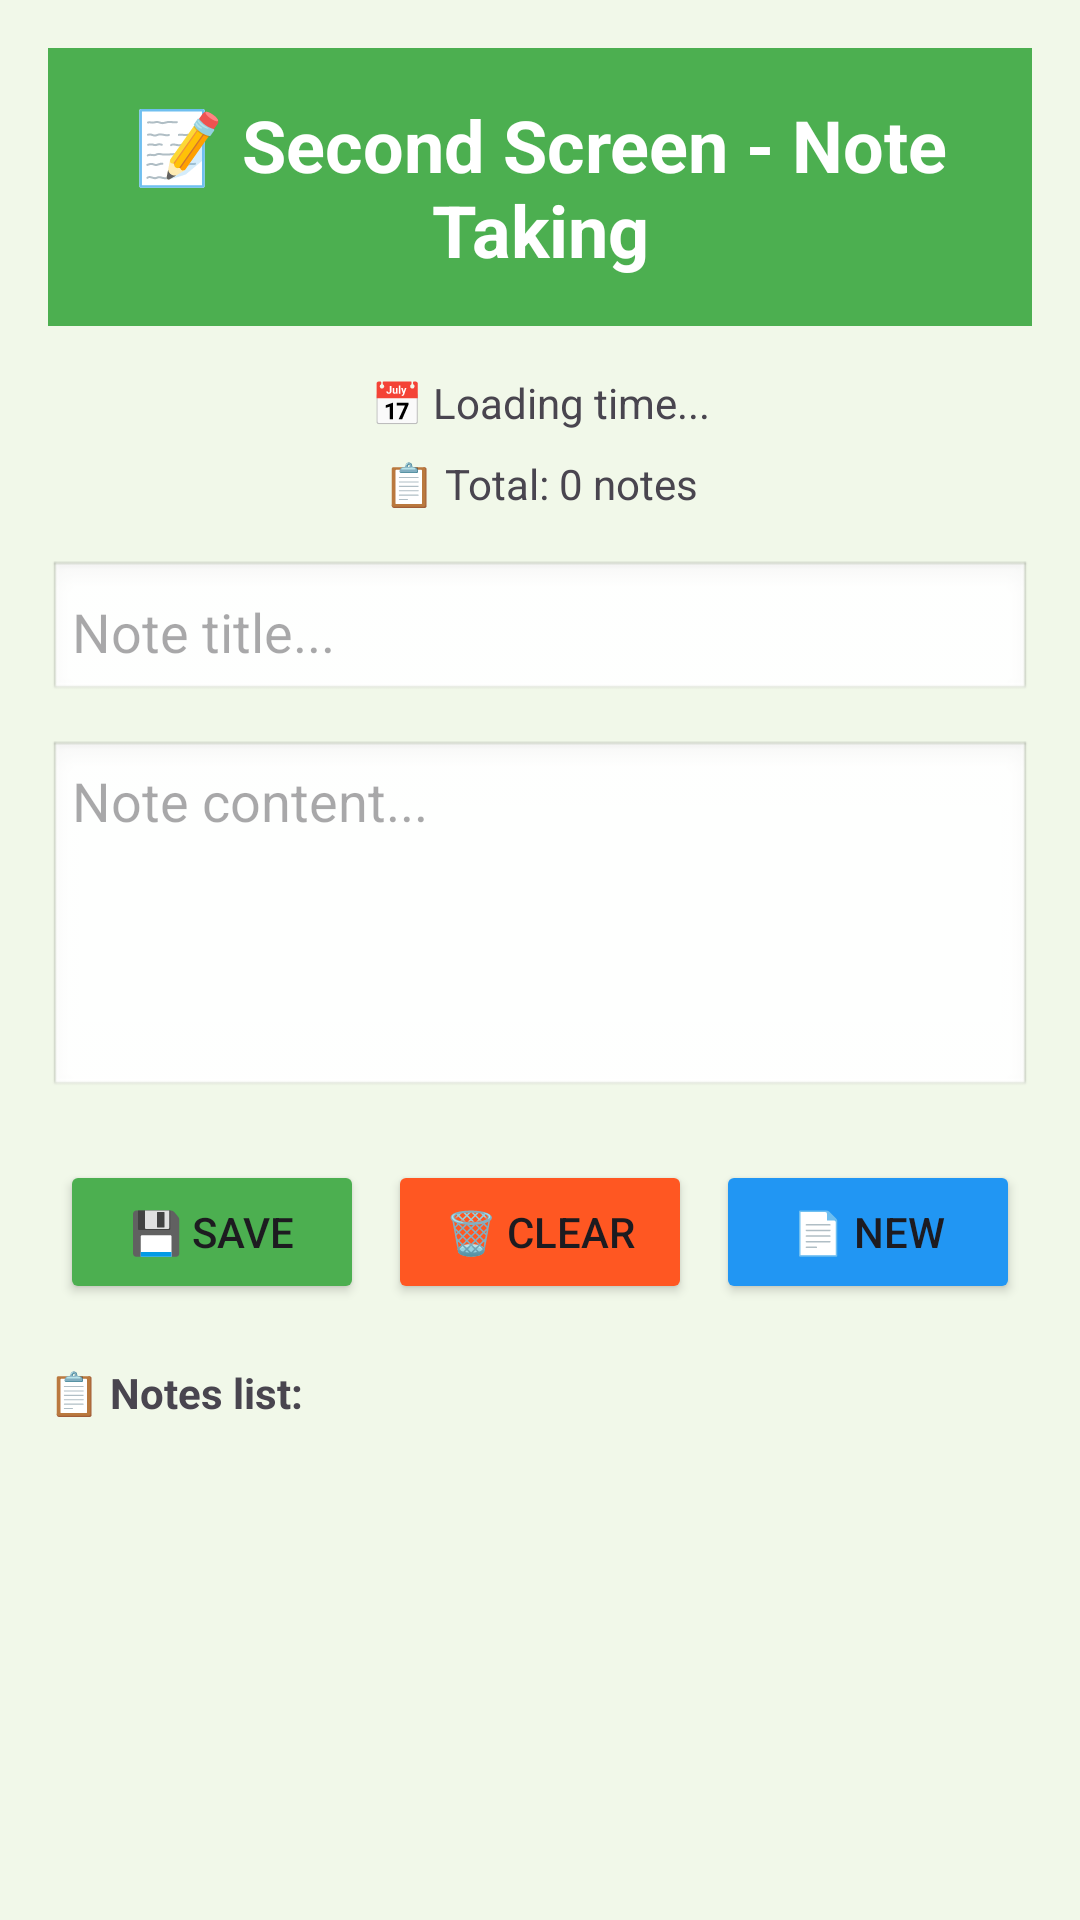

Reconstruct the res/layout file that produces this screen, plus the resources it refers to.
<!-- AndroidManifest.xml: application theme Theme.BKMeeting -->
<!-- res/layout/activity_second_screen.xml -->
<?xml version="1.0" encoding="utf-8"?>
<LinearLayout xmlns:android="http://schemas.android.com/apk/res/android"
    android:id="@+id/main"
    android:layout_width="match_parent"
    android:layout_height="match_parent"
    android:orientation="vertical"
    android:padding="16dp"
    android:background="#F1F8E9">

    <TextView
        android:layout_width="match_parent"
        android:layout_height="wrap_content"
        android:text="📝 Second Screen - Note Taking"
        android:textSize="24sp"
        android:textStyle="bold"
        android:gravity="center"
        android:background="#4CAF50"
        android:textColor="#FFFFFF"
        android:padding="16dp"
        android:layout_marginBottom="16dp"/>

    <TextView
        android:id="@+id/tvCurrentTime"
        android:layout_width="match_parent"
        android:layout_height="wrap_content"
        android:text="📅 Loading time..."
        android:textSize="14sp"
        android:gravity="center"
        android:layout_marginBottom="8dp"/>

    <TextView
        android:id="@+id/tvNoteCount"
        android:layout_width="match_parent"
        android:layout_height="wrap_content"
        android:text="📋 Total: 0 notes"
        android:textSize="14sp"
        android:gravity="center"
        android:layout_marginBottom="16dp"/>

    <EditText
        android:id="@+id/etNoteTitle"
        android:layout_width="match_parent"
        android:layout_height="wrap_content"
        android:hint="Note title..."
        android:layout_marginBottom="12dp"
        android:padding="8dp"
        android:background="@android:drawable/edit_text"/>

    <EditText
        android:id="@+id/etNoteContent"
        android:layout_width="match_parent"
        android:layout_height="120dp"
        android:hint="Note content..."
        android:gravity="top"
        android:inputType="textMultiLine"
        android:layout_marginBottom="16dp"
        android:padding="8dp"
        android:background="@android:drawable/edit_text"/>

    <LinearLayout
        android:layout_width="match_parent"
        android:layout_height="wrap_content"
        android:orientation="horizontal"
        android:layout_marginBottom="16dp">

        <Button
            android:id="@+id/btnSaveNote"
            android:layout_width="0dp"
            android:layout_height="wrap_content"
            android:layout_weight="1"
            android:text="💾 Save"
            android:layout_margin="4dp"
            android:backgroundTint="#4CAF50"/>

        <Button
            android:id="@+id/btnClearNote"
            android:layout_width="0dp"
            android:layout_height="wrap_content"
            android:layout_weight="1"
            android:text="🗑️ Clear"
            android:layout_margin="4dp"
            android:backgroundTint="#FF5722"/>

        <Button
            android:id="@+id/btnNewNote"
            android:layout_width="0dp"
            android:layout_height="wrap_content"
            android:layout_weight="1"
            android:text="📄 New"
            android:layout_margin="4dp"
            android:backgroundTint="#2196F3"/>
    </LinearLayout>

    <TextView
        android:layout_width="match_parent"
        android:layout_height="wrap_content"
        android:text="📋 Notes list:"
        android:textStyle="bold"
        android:layout_marginBottom="8dp"/>

    <ListView
        android:id="@+id/lvNotesList"
        android:layout_width="match_parent"
        android:layout_height="0dp"
        android:layout_weight="1"/>

</LinearLayout>
<!-- resources referenced by this layout -->
<resources>
  <style name="Theme.BKMeeting" parent="Theme.Material3.DayNight">
          
          <item name="colorPrimary">@color/purple_500</item>
          <item name="colorPrimaryVariant">@color/purple_700</item>
          <item name="colorOnPrimary">@color/white</item>
          
          <item name="colorSecondary">@color/teal_200</item>
          <item name="colorSecondaryVariant">@color/teal_700</item>
          <item name="colorOnSecondary">@color/black</item>
          
          <item name="android:statusBarColor">?attr/colorPrimaryVariant</item>
          
      </style>
  <!-- not gathered from this repository: default colours our renderer supplied (Android Studio template values) -->
  <color name="purple_500">#FF6200EE</color>
  <color name="purple_700">#FF3700B3</color>
  <color name="teal_200">#FF03DAC5</color>
  <color name="teal_700">#FF018786</color>
  <color name="black">#FF000000</color>
  <color name="white">#FFFFFFFF</color>
</resources>
